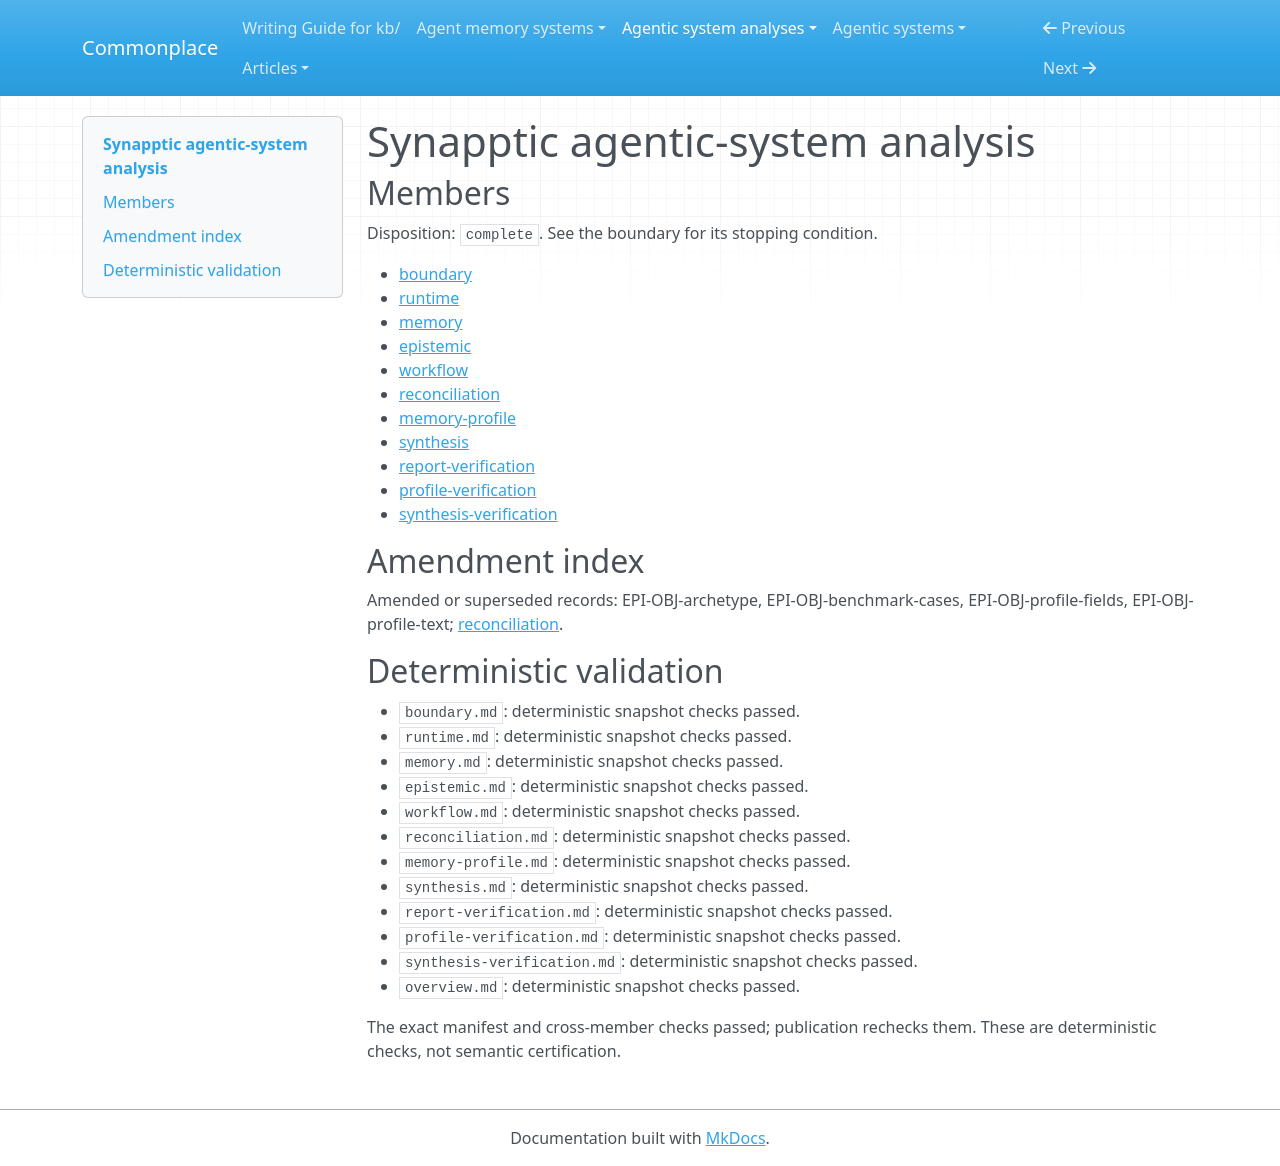

repository: zby/commonplace · page: agentic-system-analyses/retained/appcuarium--synapptic/overview/index.html · generator: mkdocs

---
type: agentic-system-analyses/types/agentic-system-analysis-overview.md
description: Synapptic turns coding-session conversations into reusable profiles and
  preventive instructions, with heuristic admission and synthetic feedback but no
  demonstrated downstream improvement.
run-id: AAS-2026-10-15-synapptic-9dce97c66546-01
result-disposition: complete
target-class: memory/knowledge/context-engineering system
boundary-kind: whole-system
reviewed-boundary: bcde026770daa5cd9a8ca18ca7182b0aeaa87d1f
analysis-cutoff: '2026-10-15'
evidence-tier: code-grounded
system: Synapptic
run-date: '2026-10-15'
inputs-commit: a568c6dc489ad546374536b642c3889ce23149a8
---

# Synapptic agentic-system analysis

## Members

Disposition: `complete`. See the boundary for its stopping condition.

- [boundary](./boundary.md)
- [runtime](./runtime.md)
- [memory](./memory.md)
- [epistemic](./epistemic.md)
- [workflow](./workflow.md)
- [reconciliation](./reconciliation.md)
- [memory-profile](./memory-profile.md)
- [synthesis](./synthesis.md)
- [report-verification](./report-verification.md)
- [profile-verification](./profile-verification.md)
- [synthesis-verification](./synthesis-verification.md)

## Amendment index

Amended or superseded records: EPI-OBJ-archetype, EPI-OBJ-benchmark-cases, EPI-OBJ-profile-fields, EPI-OBJ-profile-text; [reconciliation](reconciliation.md).

## Deterministic validation

- `boundary.md`: deterministic snapshot checks passed.
- `runtime.md`: deterministic snapshot checks passed.
- `memory.md`: deterministic snapshot checks passed.
- `epistemic.md`: deterministic snapshot checks passed.
- `workflow.md`: deterministic snapshot checks passed.
- `reconciliation.md`: deterministic snapshot checks passed.
- `memory-profile.md`: deterministic snapshot checks passed.
- `synthesis.md`: deterministic snapshot checks passed.
- `report-verification.md`: deterministic snapshot checks passed.
- `profile-verification.md`: deterministic snapshot checks passed.
- `synthesis-verification.md`: deterministic snapshot checks passed.
- `overview.md`: deterministic snapshot checks passed.

The exact manifest and cross-member checks passed; publication rechecks them. These are deterministic checks, not semantic certification.
